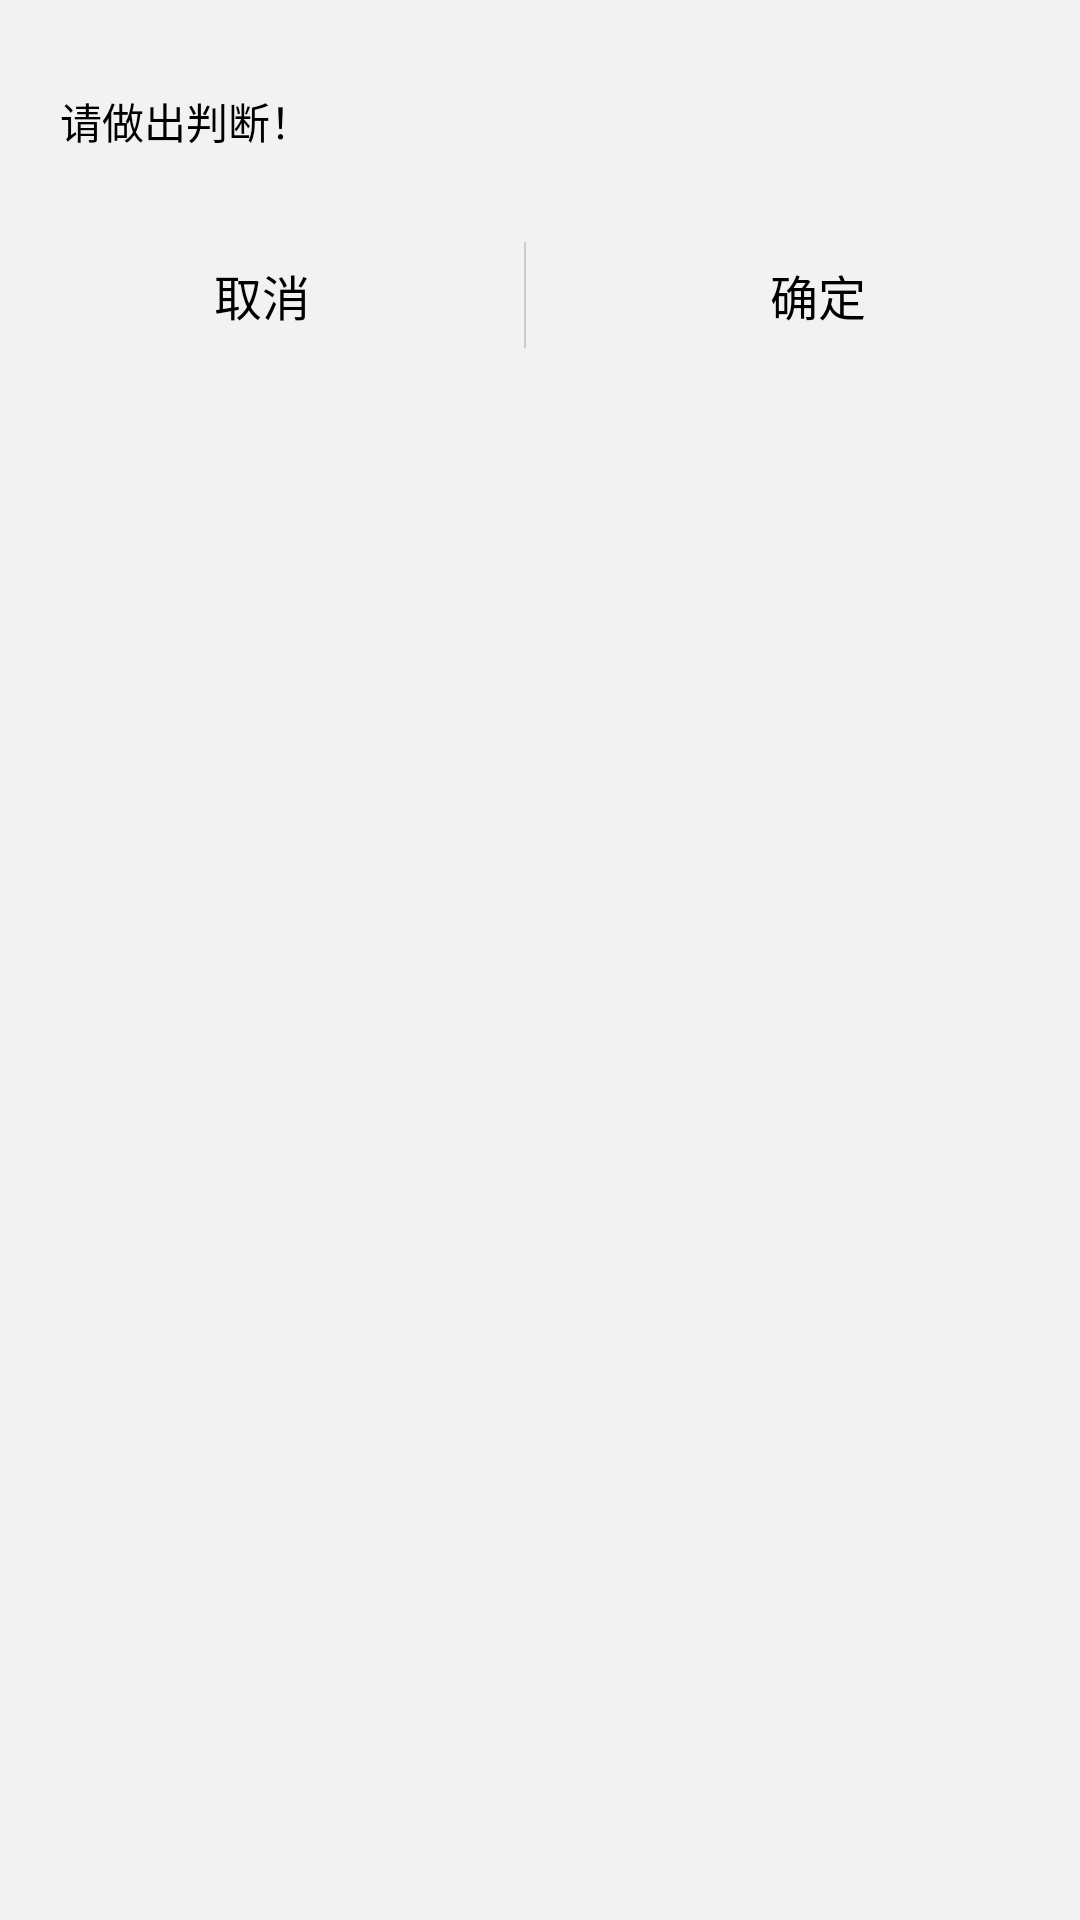

This screen was rendered from an Android layout file. Write that file and the resources it references.
<!-- AndroidManifest.xml: application theme android:Theme.NoTitleBar -->
<!-- res/layout/alert_yesorno.xml -->
<?xml version="1.0" encoding="utf-8"?>

<LinearLayout xmlns:android="http://schemas.android.com/apk/res/android"
    android:layout_width="300dip"
    android:layout_height="wrap_content"
    android:orientation="vertical"
    android:paddingBottom="10dip"
    android:background="@color/body_bg">

    <TextView
    	android:id="@+id/alert_yn_content"
		android:padding="20dip"
		android:text="请做出判断！"
		android:layout_width="fill_parent"
		android:layout_height="wrap_content"
		android:textSize="14sp"
		android:textColor="#000000"
		android:layout_marginTop="10dip"
		android:paddingLeft="10dip"
        android:paddingRight="10dip"/>
   
    <LinearLayout
    	android:layout_width="fill_parent" 
        android:layout_height="wrap_content"         
        android:gravity="center_horizontal"
        android:paddingLeft="10dip"
        android:paddingRight="10dip"
        android:layout_marginTop="10dip"
        android:orientation="horizontal">
          
		<Button 
			android:id="@+id/alert_yn_cancel_btn"
			android:layout_width="wrap_content" 
			android:layout_height="wrap_content" 
			android:text="取消" 
			android:gravity="center_horizontal"
			android:paddingTop="6dip"
			android:paddingBottom="6dip"
			android:textColor="#000000"
			android:background="@color/transparent"
			android:textSize="16sp"
			android:layout_weight="50"/>
		<View
			android:layout_width="2px"
			android:layout_height="match_parent"
			android:layout_marginLeft="10dip"
			android:layout_marginRight="10dip"
			android:background="@color/line_view"/>
		<Button 
			android:id="@+id/alert_yn_sure_btn"
			android:layout_width="wrap_content" 
			android:layout_height="wrap_content" 
			android:text="确定" 
			android:gravity="center_horizontal"
			android:paddingTop="6dip"
			android:paddingBottom="6dip"
			android:layout_marginLeft="10dip"
			android:textColor="#000000"
			android:background="@color/transparent"
			android:textSize="16sp"
			android:layout_weight="50"/> 
       </LinearLayout>
</LinearLayout>
<!-- resources referenced by this layout -->
<resources>
  <color name="body_bg">#F3F2F2</color>
  <color name="line_view">#cccccc</color>
  <color name="transparent">#00000000</color>
</resources>
